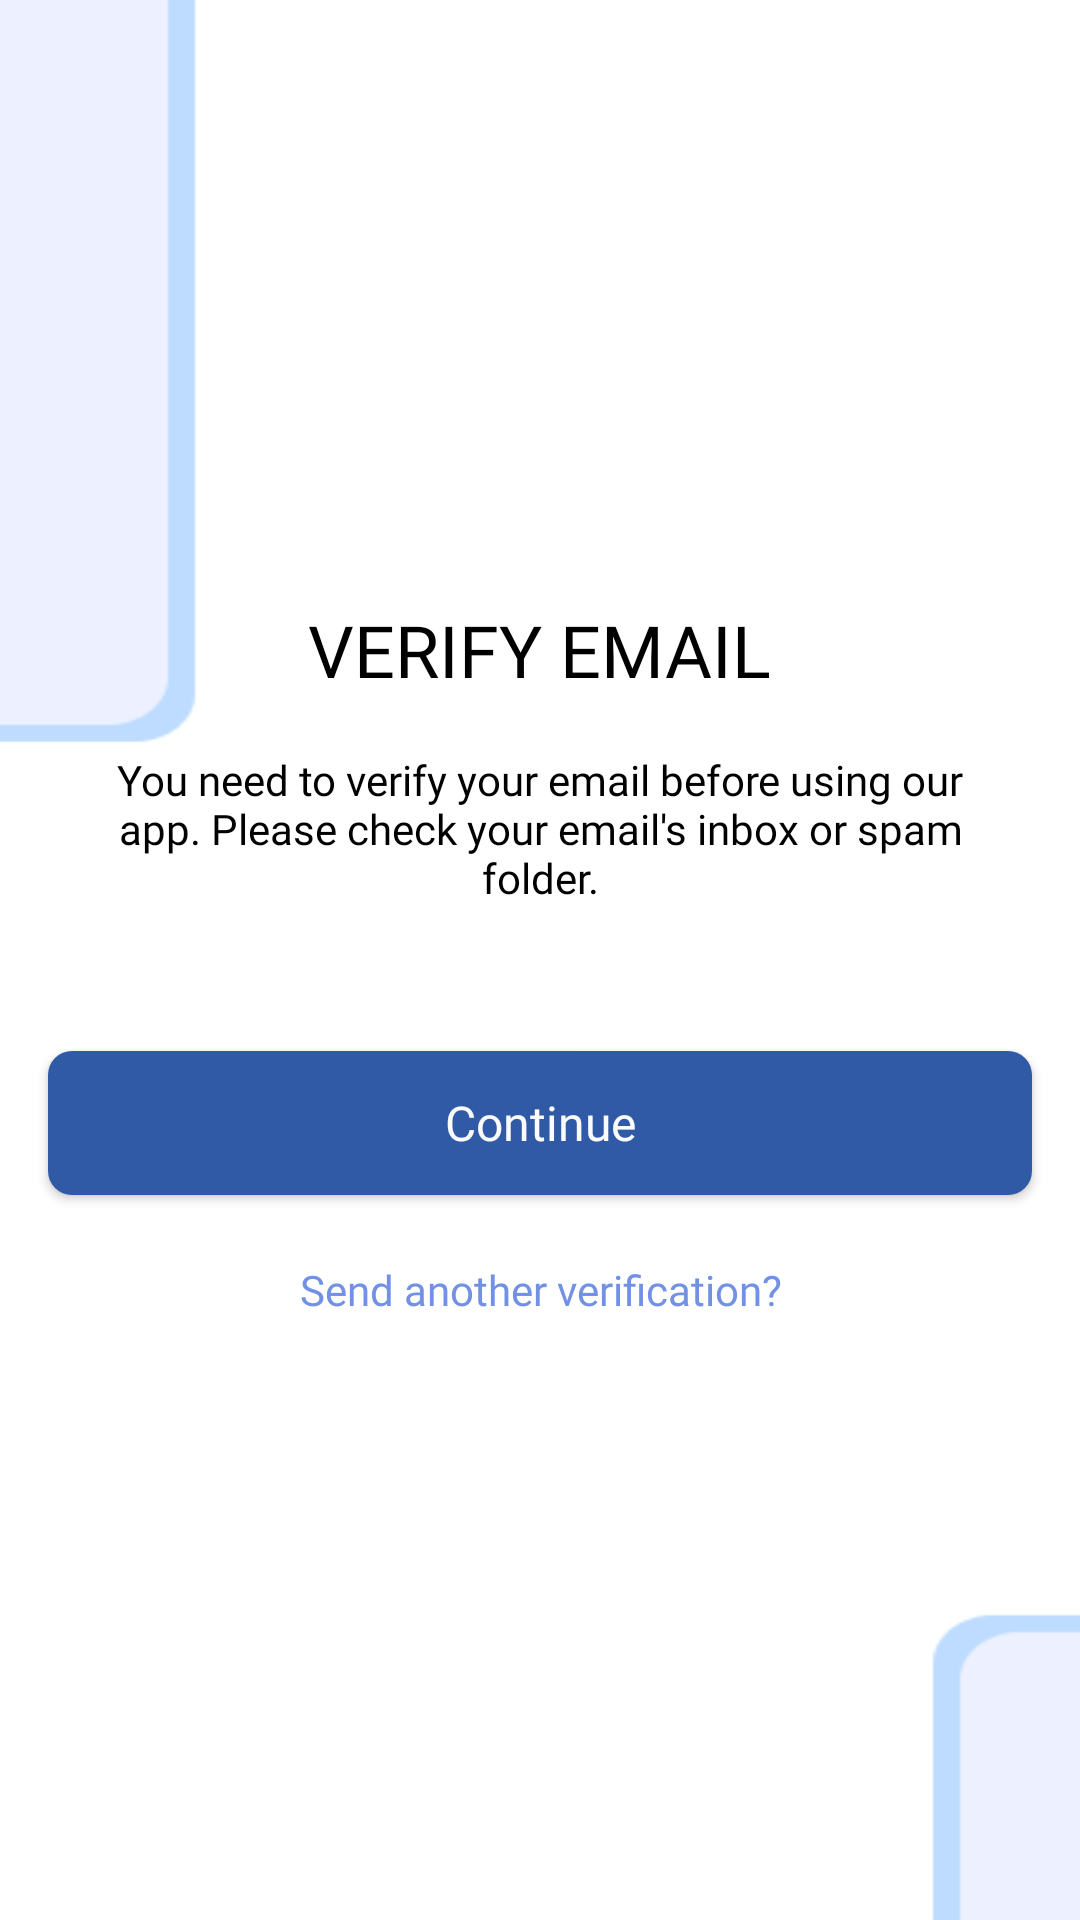

Reconstruct the res/layout file that produces this screen, plus the resources it refers to.
<!-- AndroidManifest.xml: application theme Theme.FirebaseChatApp -->
<!-- res/layout/activity_verify_email.xml -->
<?xml version="1.0" encoding="utf-8"?>
<RelativeLayout
    xmlns:android="http://schemas.android.com/apk/res/android"
    xmlns:app="http://schemas.android.com/apk/res-auto"
    xmlns:tools="http://schemas.android.com/tools"
    android:background="@drawable/initial_menu_background"
    android:layout_width="match_parent"
    android:layout_height="match_parent"
    tools:context=".signinup.VerifyEmail">

    <RelativeLayout
        android:layout_centerInParent="true"
        android:layout_width="wrap_content"
        android:layout_height="wrap_content">

        <TextView
            android:id="@+id/verify_email_text"
            android:text="@string/verify_email_text"
            android:fontFamily="@font/ud_digikyokasho_n_b"
            android:textSize="24sp"
            android:textColor="@color/black"
            android:layout_centerHorizontal="true"
            android:layout_width="wrap_content"
            android:layout_height="wrap_content"/>

        <TextView
            android:id="@+id/verify_email_info"
            android:layout_width="wrap_content"
            android:layout_height="wrap_content"
            android:layout_alignTop="@id/verify_email_text"
            android:layout_centerHorizontal="true"
            android:layout_marginTop="50dp"
            android:fontFamily="@font/ud_digikyokasho_n_r"
            android:paddingStart="35dp"
            android:paddingEnd="35dp"
            android:text="@string/verify_email_info_one"
            android:textAlignment="center"
            android:textColor="@color/black"/>

        <android.widget.Button
            android:id="@+id/continue_button"
            android:layout_width="328dp"
            android:layout_height="48dp"
            android:layout_alignTop="@id/verify_email_info"
            android:layout_centerHorizontal="true"
            android:layout_marginTop="100dp"
            android:foreground="?android:attr/selectableItemBackground"
            android:background="@drawable/button_background"
            android:fontFamily="@font/ud_digikyokasho_n_r"
            android:text="@string/continue_text_button"
            android:textAllCaps="false"
            android:textColor="#FBFBFB"
            android:textSize="16sp"/>

        <TextView
            android:id="@+id/verify_email_send"
            android:layout_width="wrap_content"
            android:layout_height="wrap_content"
            android:layout_alignTop="@id/continue_button"
            android:layout_centerHorizontal="true"
            android:layout_marginTop="70dp"
            android:foreground="?android:attr/selectableItemBackground"
            android:fontFamily="@font/ud_digikyokasho_n_r"
            android:text="@string/verify_email_info_two"
            android:textAlignment="center"
            android:textColor="#7391E4"/>

    </RelativeLayout>

</RelativeLayout>
<!-- resources referenced by this layout -->
<resources>
  <!-- drawable button_background (drawable) -->
  <?xml version="1.0" encoding="utf-8"?>
  <shape xmlns:android="http://schemas.android.com/apk/res/android"
         android:shape="rectangle">
      <corners
          android:radius="8dp" />
      <solid
          android:color="#305AA6" />
      <size
          android:width="328dp"
          android:height="40dp" />
  </shape>
  <!-- drawable initial_menu_background (drawable) -->
  <?xml version="1.0" encoding="utf-8"?>
  <layer-list xmlns:android="http://schemas.android.com/apk/res/android">
      <item>
          <shape android:shape="rectangle">
              <solid android:color="@color/white"/>
          </shape>
      </item>
  
      <item>
          <bitmap android:src="@drawable/background_topleft_bottomright"/>
      </item>
  </layer-list>
  <string name="continue_text_button">Continue</string>
  <string name="verify_email_info_one">You need to verify your email before using our app. Please check your email\'s
          inbox or spam folder.
      </string>
  <string name="verify_email_info_two">Send another verification?</string>
  <string name="verify_email_text">VERIFY EMAIL</string>
  <style name="Theme.FirebaseChatApp" parent="Theme.MaterialComponents.DayNight.NoActionBar">
          
          <item name="colorPrimary">@color/purple_500</item>
          <item name="colorPrimaryVariant">@color/purple_700</item>
          <item name="colorOnPrimary">@color/white</item>
          
          <item name="colorSecondary">@color/teal_200</item>
          <item name="colorSecondaryVariant">@color/teal_700</item>
          <item name="colorOnSecondary">@color/black</item>
          
          <item name="android:statusBarColor" tools:targetApi="l">#305AA6</item>
          
          <item name="android:textColorHint">#AABBC6</item>
          <item name="android:navigationBarColor">#305AA6</item>
      </style>
  <!-- drawable background_topleft_bottomright: png bitmap (drawable, 2862 bytes) -->
  <!-- not gathered from this repository: default colours our renderer supplied (Android Studio template values) -->
  <color name="purple_500">#FF6200EE</color>
  <color name="purple_700">#FF3700B3</color>
  <color name="teal_200">#FF03DAC5</color>
  <color name="teal_700">#FF018786</color>
  <color name="black">#FF000000</color>
  <color name="white">#FFFFFFFF</color>
</resources>
